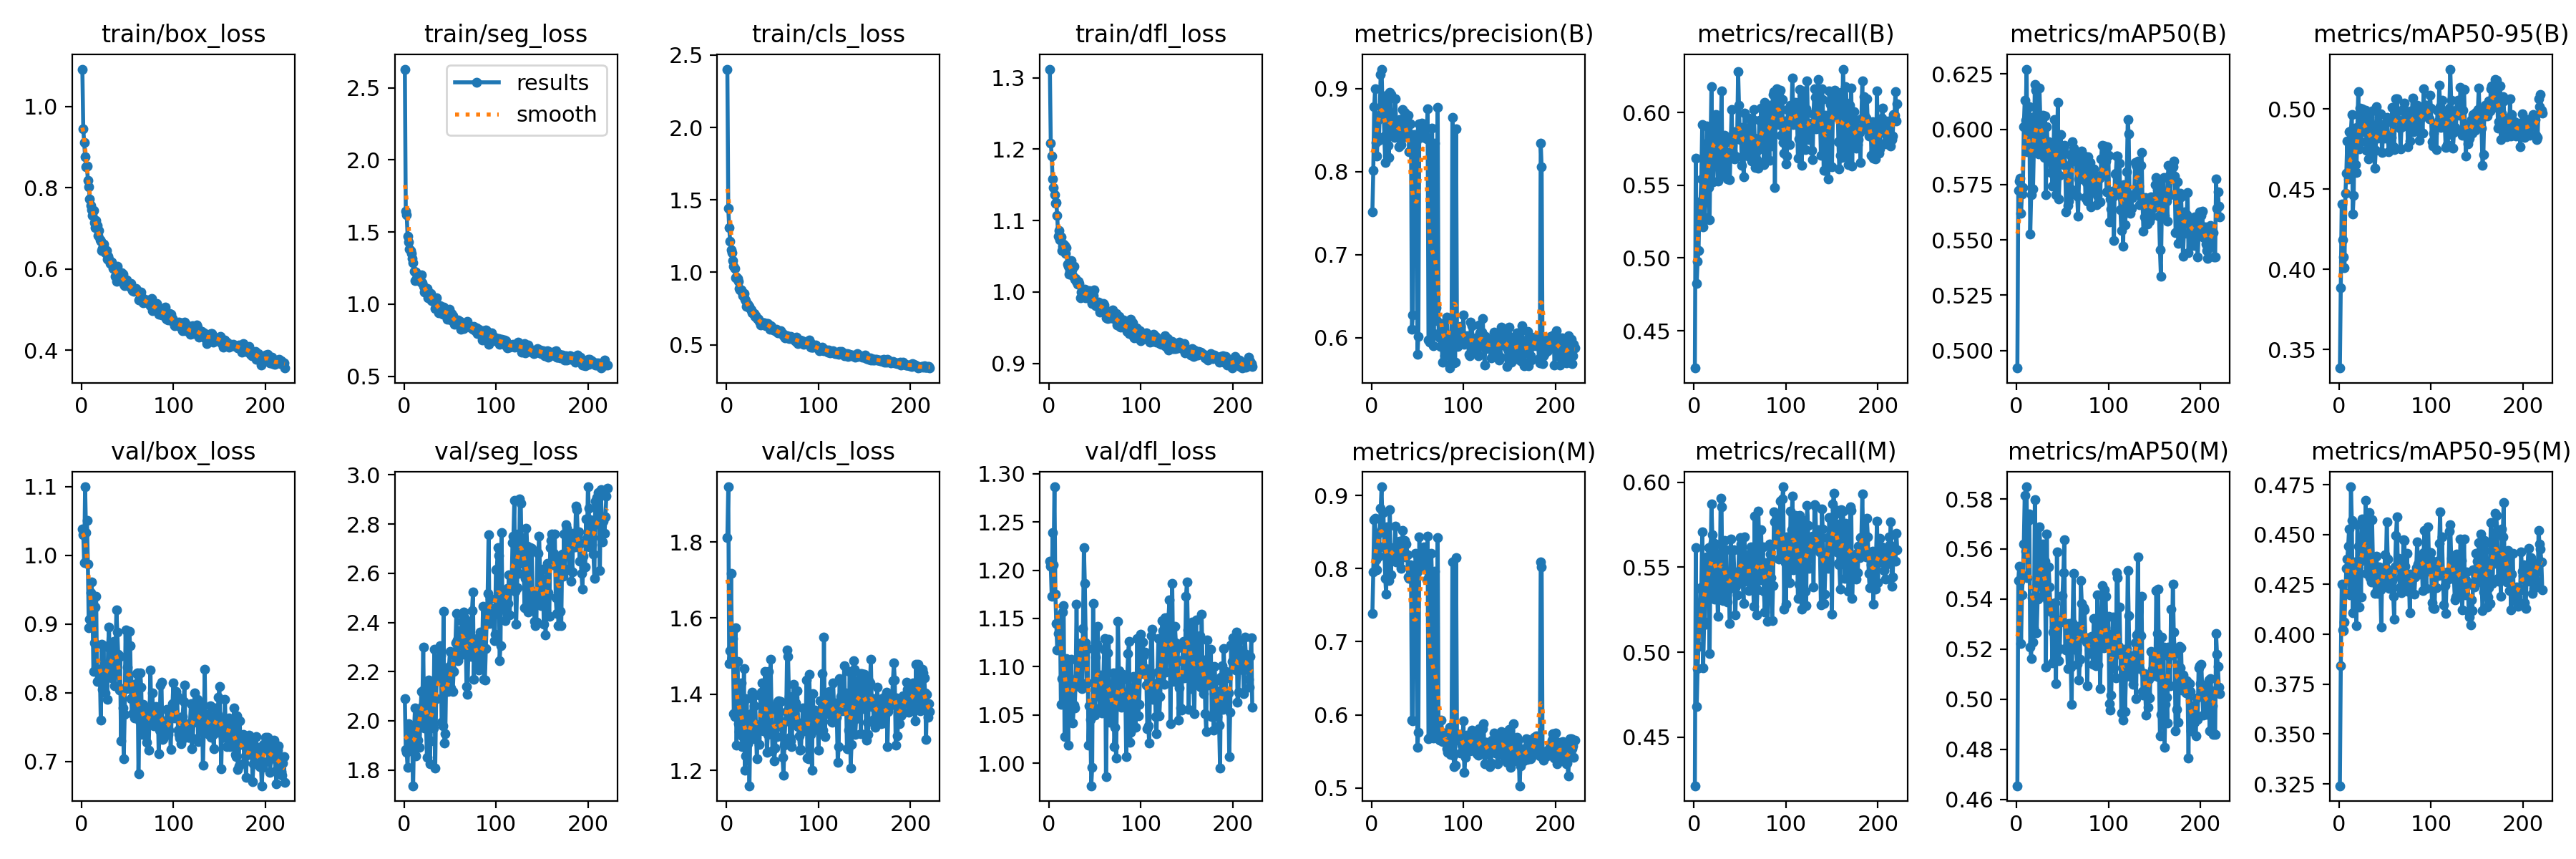

Values plotted in this chart, from the file beside it:
epoch, time, train/box_loss, train/seg_loss, train/cls_loss, train/dfl_loss, metrics/precision(B), metrics/recall(B), metrics/mAP50(B), metrics/mAP50-95(B), metrics/precision(M), metrics/recall(M), metrics/mAP50(M), metrics/mAP50-95(M), val/box_loss, val/seg_loss, val/cls_loss, val/dfl_loss, lr/pg0, lr/pg1, lr/pg2
1, 21.35, 1.092, 2.63, 2.403, 1.312, 0.7515, 0.4244, 0.4921, 0.3385, 0.7385, 0.4214, 0.4654, 0.3241, 1.039, 2.09, 1.812, 1.209, 0.0004131, 0.0004131, 0.0004131
2, 39.65, 0.9446, 1.644, 1.442, 1.208, 0.8015, 0.5684, 0.5723, 0.3887, 0.7955, 0.5613, 0.5473, 0.3842, 1.03, 1.884, 1.945, 1.204, 0.0008271, 0.0008271, 0.0008271
3, 60.69, 0.9117, 1.621, 1.311, 1.191, 0.878, 0.4827, 0.5767, 0.4409, 0.8665, 0.468, 0.5531, 0.4251, 0.9894, 1.871, 1.481, 1.173, 0.001238, 0.001238, 0.001238
4, 80.68, 0.8766, 1.468, 1.215, 1.158, 0.8998, 0.4977, 0.5778, 0.4183, 0.8692, 0.4902, 0.547, 0.4023, 1.1, 1.81, 1.514, 1.239, 0.001238, 0.001238, 0.001238
5, 100.7, 0.8508, 1.431, 1.154, 1.146, 0.8346, 0.505, 0.5622, 0.4078, 0.812, 0.5032, 0.5222, 0.402, 1.033, 1.989, 1.717, 1.206, 0.001234, 0.001234, 0.001234
6, 121, 0.8525, 1.383, 1.135, 1.136, 0.8182, 0.5386, 0.5707, 0.4009, 0.7987, 0.5194, 0.5418, 0.4063, 1.051, 1.897, 1.524, 1.286, 0.001229, 0.001229, 0.001229
7, 138.7, 0.8187, 1.371, 1.083, 1.124, 0.8626, 0.5386, 0.5736, 0.4475, 0.8277, 0.5377, 0.5493, 0.4205, 0.9872, 1.962, 1.546, 1.175, 0.001225, 0.001225, 0.001225
8, 155.6, 0.8021, 1.353, 1.041, 1.126, 0.8377, 0.5544, 0.6013, 0.46, 0.8171, 0.5382, 0.562, 0.433, 0.8944, 1.971, 1.349, 1.145, 0.001221, 0.001221, 0.001221
9, 172.6, 0.7728, 1.318, 1.025, 1.107, 0.8674, 0.5918, 0.6133, 0.48, 0.8494, 0.5706, 0.5816, 0.4377, 0.9065, 1.894, 1.342, 1.118, 0.001217, 0.001217, 0.001217
10, 189.9, 0.7571, 1.287, 0.9647, 1.078, 0.9168, 0.5212, 0.6042, 0.4562, 0.8829, 0.4905, 0.5592, 0.444, 0.9453, 1.736, 1.575, 1.134, 0.001213, 0.001213, 0.001213
11, 207.2, 0.745, 1.227, 0.9665, 1.086, 0.9233, 0.5257, 0.6272, 0.4861, 0.9118, 0.5158, 0.5848, 0.4527, 0.9613, 1.959, 1.266, 1.152, 0.001209, 0.001209, 0.001209
12, 224.2, 0.7323, 1.165, 0.9577, 1.073, 0.8789, 0.528, 0.5899, 0.4578, 0.8548, 0.5178, 0.5487, 0.4198, 0.9316, 2.051, 1.486, 1.153, 0.001205, 0.001205, 0.001205
13, 241.5, 0.7437, 1.222, 0.9395, 1.077, 0.8874, 0.556, 0.5982, 0.4865, 0.8764, 0.5534, 0.5715, 0.4739, 0.8309, 1.857, 1.322, 1.061, 0.0012, 0.0012, 0.0012
14, 258.9, 0.7143, 1.197, 0.8896, 1.058, 0.8423, 0.5907, 0.6103, 0.4968, 0.8315, 0.5559, 0.574, 0.4569, 0.8724, 1.967, 1.302, 1.088, 0.001196, 0.001196, 0.001196
15, 275.8, 0.7019, 1.196, 0.8778, 1.064, 0.8107, 0.5794, 0.5525, 0.4348, 0.787, 0.5531, 0.5208, 0.4107, 0.9251, 1.921, 1.365, 1.157, 0.001192, 0.001192, 0.001192
16, 293, 0.7201, 1.181, 0.8779, 1.067, 0.843, 0.5485, 0.5705, 0.446, 0.7647, 0.5615, 0.5163, 0.425, 0.9408, 2.025, 1.429, 1.163, 0.001188, 0.001188, 0.001188
17, 310.2, 0.7075, 1.178, 0.8636, 1.066, 0.8914, 0.5261, 0.6053, 0.4881, 0.8573, 0.499, 0.5405, 0.4362, 0.816, 1.892, 1.263, 1.028, 0.001184, 0.001184, 0.001184
18, 327.5, 0.6823, 1.155, 0.8372, 1.054, 0.8314, 0.577, 0.5729, 0.4653, 0.7959, 0.5516, 0.5227, 0.4223, 0.8171, 2.026, 1.289, 1.064, 0.00118, 0.00118, 0.00118
19, 345.1, 0.6953, 1.2, 0.8527, 1.062, 0.8171, 0.6179, 0.5928, 0.4603, 0.7833, 0.5871, 0.5285, 0.4045, 0.8336, 2.119, 1.467, 1.109, 0.001176, 0.001176, 0.001176
20, 362.2, 0.6727, 1.149, 0.8158, 1.039, 0.895, 0.5808, 0.6202, 0.4888, 0.8806, 0.569, 0.5798, 0.4551, 0.8337, 2.058, 1.2, 1.048, 0.001172, 0.001172, 0.001172
21, 379.1, 0.669, 1.123, 0.8034, 1.036, 0.8927, 0.5522, 0.6176, 0.511, 0.7913, 0.5643, 0.5445, 0.4441, 0.7598, 2.298, 1.238, 1.019, 0.001167, 0.001167, 0.001167
22, 396.4, 0.6458, 1.084, 0.7643, 1.025, 0.851, 0.5678, 0.5894, 0.4751, 0.8255, 0.5311, 0.5264, 0.4137, 0.8707, 1.971, 1.388, 1.106, 0.001163, 0.001163, 0.001163
23, 413.7, 0.6515, 1.101, 0.7788, 1.03, 0.8472, 0.5957, 0.6017, 0.5005, 0.8107, 0.5577, 0.5401, 0.4364, 0.8048, 2.136, 1.27, 1.06, 0.001159, 0.001159, 0.001159
24, 431.3, 0.6611, 1.086, 0.7603, 1.044, 0.8485, 0.5989, 0.589, 0.4798, 0.8289, 0.5635, 0.5488, 0.4186, 0.8689, 1.998, 1.335, 1.108, 0.001155, 0.001155, 0.001155
25, 448.4, 0.6483, 1.106, 0.7647, 1.031, 0.8414, 0.5914, 0.6185, 0.5002, 0.8214, 0.5402, 0.5689, 0.4579, 0.8185, 1.851, 1.159, 1.077, 0.001151, 0.001151, 0.001151
26, 468.5, 0.6395, 1.045, 0.7453, 1.023, 0.8873, 0.5528, 0.6042, 0.4925, 0.8578, 0.5213, 0.5586, 0.447, 0.8001, 2.067, 1.323, 1.042, 0.001147, 0.001147, 0.001147
27, 488.4, 0.6459, 1.075, 0.7408, 1.036, 0.8485, 0.5745, 0.5986, 0.4861, 0.8095, 0.5375, 0.5566, 0.4463, 0.8236, 2.167, 1.349, 1.06, 0.001143, 0.001143, 0.001143
28, 508.4, 0.6242, 1.066, 0.7224, 1.018, 0.8597, 0.5621, 0.5908, 0.4938, 0.8299, 0.5335, 0.5412, 0.4377, 0.79, 1.824, 1.405, 1.057, 0.001139, 0.001139, 0.001139
29, 528.4, 0.632, 1.074, 0.7221, 1.019, 0.8565, 0.5823, 0.6065, 0.4995, 0.8193, 0.5906, 0.562, 0.4671, 0.8663, 1.92, 1.283, 1.085, 0.001135, 0.001135, 0.001135
30, 548.4, 0.6248, 1.025, 0.7162, 1.015, 0.8299, 0.6148, 0.5873, 0.4742, 0.8082, 0.5857, 0.5498, 0.4307, 0.896, 2.157, 1.369, 1.165, 0.00113, 0.00113, 0.00113
31, 568, 0.6146, 1.039, 0.6968, 1.011, 0.8628, 0.5581, 0.6059, 0.497, 0.8373, 0.5324, 0.5552, 0.4582, 0.8284, 1.985, 1.397, 1.089, 0.001126, 0.001126, 0.001126
32, 588.4, 0.6145, 1.025, 0.7005, 1.015, 0.8328, 0.5567, 0.5706, 0.4689, 0.8003, 0.5303, 0.5129, 0.4335, 0.825, 1.972, 1.321, 1.085, 0.001122, 0.001122, 0.001122
33, 608.1, 0.6166, 1.014, 0.6833, 1.012, 0.8418, 0.5844, 0.6013, 0.4952, 0.8229, 0.5657, 0.5659, 0.461, 0.8216, 2.29, 1.231, 1.079, 0.001118, 0.001118, 0.001118
34, 627.8, 0.6006, 0.9669, 0.6798, 0.9919, 0.8745, 0.5639, 0.5918, 0.4786, 0.8517, 0.5349, 0.5391, 0.4282, 0.8699, 1.808, 1.301, 1.111, 0.001114, 0.001114, 0.001114
35, 647.4, 0.6024, 1.046, 0.6743, 1, 0.8453, 0.5832, 0.5945, 0.4737, 0.8236, 0.5603, 0.5527, 0.4261, 0.8751, 2.089, 1.315, 1.125, 0.00111, 0.00111, 0.00111
36, 667.3, 0.6028, 0.9884, 0.6615, 0.9992, 0.871, 0.5542, 0.5929, 0.4986, 0.8381, 0.5293, 0.5449, 0.4576, 0.8095, 2.245, 1.269, 1.077, 0.001106, 0.001106, 0.001106
37, 687.1, 0.5813, 0.9688, 0.6378, 0.9976, 0.8415, 0.5678, 0.5803, 0.4805, 0.8159, 0.5421, 0.5356, 0.4342, 0.8523, 2.18, 1.397, 1.139, 0.001102, 0.001102, 0.001102
38, 706.9, 0.5689, 0.9407, 0.6467, 0.9955, 0.869, 0.5724, 0.5911, 0.4744, 0.8333, 0.5369, 0.5349, 0.4318, 0.9205, 2.166, 1.405, 1.224, 0.001097, 0.001097, 0.001097
39, 726.7, 0.6071, 0.9881, 0.6529, 1.004, 0.8601, 0.5538, 0.5742, 0.4631, 0.8192, 0.5169, 0.5145, 0.4205, 0.8887, 2.306, 1.429, 1.187, 0.001093, 0.001093, 0.001093
40, 746.8, 0.5785, 0.9418, 0.6503, 0.9923, 0.8682, 0.5797, 0.5842, 0.4744, 0.7881, 0.5666, 0.5267, 0.4209, 0.8555, 2.266, 1.304, 1.125, 0.001089, 0.001089, 0.001089
41, 766.7, 0.5902, 0.959, 0.6507, 0.9977, 0.824, 0.6019, 0.6043, 0.5014, 0.787, 0.5377, 0.5289, 0.4393, 0.8041, 1.993, 1.356, 1.083, 0.001085, 0.001085, 0.001085
42, 787, 0.5819, 0.9308, 0.6346, 0.9923, 0.8571, 0.5738, 0.5944, 0.4819, 0.8049, 0.5481, 0.5384, 0.4205, 0.8531, 1.981, 1.46, 1.119, 0.001081, 0.001081, 0.001081
43, 807.1, 0.5766, 0.9778, 0.6322, 0.9988, 0.8446, 0.5867, 0.5704, 0.484, 0.7944, 0.5603, 0.5062, 0.4247, 0.7303, 2.446, 1.337, 1.019, 0.001077, 0.001077, 0.001077
44, 827.1, 0.5908, 0.9376, 0.6461, 1.002, 0.6097, 0.5681, 0.5913, 0.4889, 0.5926, 0.5435, 0.5588, 0.4336, 0.8062, 1.911, 1.248, 1.059, 0.001073, 0.001073, 0.001073
45, 847, 0.5869, 0.9487, 0.6479, 1.001, 0.6272, 0.5702, 0.6121, 0.4969, 0.5917, 0.5221, 0.5196, 0.4223, 0.7773, 1.948, 1.294, 1.045, 0.001069, 0.001069, 0.001069
46, 866.9, 0.5627, 0.9525, 0.6373, 0.9896, 0.844, 0.5858, 0.5686, 0.4839, 0.7961, 0.5387, 0.5152, 0.4037, 0.7035, 2.21, 1.461, 0.9767, 0.001064, 0.001064, 0.001064
47, 886.5, 0.5586, 0.8924, 0.607, 0.9839, 0.8327, 0.5836, 0.5791, 0.4728, 0.7842, 0.5339, 0.5203, 0.4307, 0.768, 2.143, 1.371, 0.9955, 0.00106, 0.00106, 0.00106
48, 906.6, 0.5703, 0.96, 0.6321, 0.9955, 0.8339, 0.6281, 0.5977, 0.4883, 0.8204, 0.5438, 0.5308, 0.4323, 0.8916, 2.12, 1.492, 1.166, 0.001056, 0.001056, 0.001056
49, 926.7, 0.5736, 0.9657, 0.6265, 1.003, 0.8375, 0.6049, 0.5897, 0.4819, 0.7944, 0.5604, 0.5318, 0.4267, 0.8058, 2.222, 1.36, 1.057, 0.001052, 0.001052, 0.001052
50, 946.2, 0.563, 0.9241, 0.6138, 0.9837, 0.5794, 0.5813, 0.585, 0.4847, 0.5557, 0.5673, 0.5413, 0.44, 0.8377, 2.281, 1.251, 1.05, 0.001048, 0.001048, 0.001048
51, 966.3, 0.5591, 0.8923, 0.6009, 0.9814, 0.6013, 0.5899, 0.5914, 0.4914, 0.5766, 0.5635, 0.5505, 0.4333, 0.8211, 2.134, 1.31, 1.11, 0.001044, 0.001044, 0.001044
52, 986.4, 0.5567, 0.934, 0.5996, 0.9814, 0.8572, 0.5635, 0.5929, 0.4947, 0.8436, 0.5515, 0.5638, 0.4564, 0.8888, 2.213, 1.225, 1.123, 0.00104, 0.00104, 0.00104
53, 1006, 0.5554, 0.9218, 0.5955, 0.9795, 0.8505, 0.5828, 0.5835, 0.4837, 0.8068, 0.5413, 0.5201, 0.4378, 0.8685, 2.118, 1.258, 1.142, 0.001035, 0.001035, 0.001035
54, 1026, 0.5636, 0.9015, 0.607, 0.9857, 0.8434, 0.5559, 0.5627, 0.4734, 0.8204, 0.5286, 0.5196, 0.4236, 0.7917, 2.202, 1.365, 1.09, 0.001031, 0.001031, 0.001031
55, 1046, 0.546, 0.8595, 0.5919, 0.9716, 0.8581, 0.5998, 0.5787, 0.4821, 0.8224, 0.5678, 0.5198, 0.4231, 0.7697, 2.269, 1.289, 1.057, 0.001027, 0.001027, 0.001027
56, 1066, 0.5509, 0.8757, 0.5839, 0.9791, 0.8407, 0.5808, 0.5655, 0.479, 0.8019, 0.5436, 0.5122, 0.426, 0.8119, 2.316, 1.38, 1.092, 0.001023, 0.001023, 0.001023
57, 1086, 0.5459, 0.8773, 0.5911, 0.9835, 0.8427, 0.5804, 0.5674, 0.4824, 0.8294, 0.5419, 0.5304, 0.4307, 0.7976, 2.438, 1.382, 1.067, 0.001019, 0.001019, 0.001019
58, 1106, 0.5509, 0.8702, 0.5821, 0.9791, 0.856, 0.5894, 0.5885, 0.501, 0.8237, 0.5573, 0.5272, 0.4271, 0.7628, 2.33, 1.316, 1.052, 0.001015, 0.001015, 0.001015
59, 1126, 0.5513, 0.8921, 0.5968, 0.9843, 0.8424, 0.5703, 0.5729, 0.4765, 0.8167, 0.5452, 0.5127, 0.4192, 0.792, 2.245, 1.38, 1.082, 0.001011, 0.001011, 0.001011
60, 1146, 0.5481, 0.8819, 0.579, 0.9822, 0.8389, 0.5963, 0.5709, 0.4748, 0.7845, 0.536, 0.4978, 0.4077, 0.8275, 2.324, 1.321, 1.118, 0.001007, 0.001007, 0.001007
... 161 more rows
